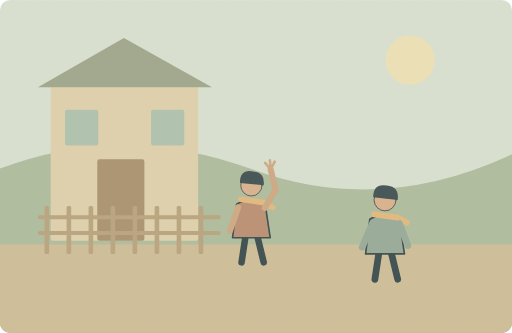
t = 0.00 s
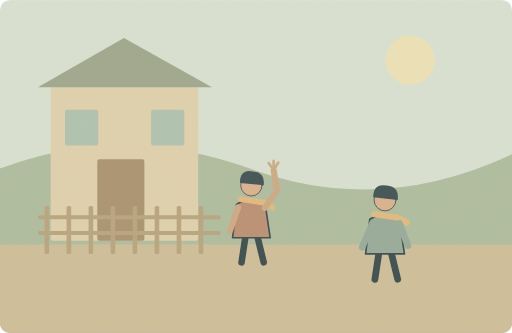
t = 0.25 s
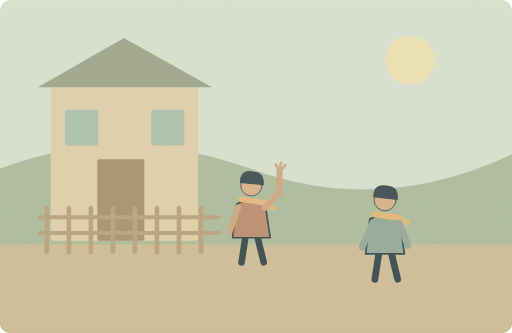
t = 0.75 s
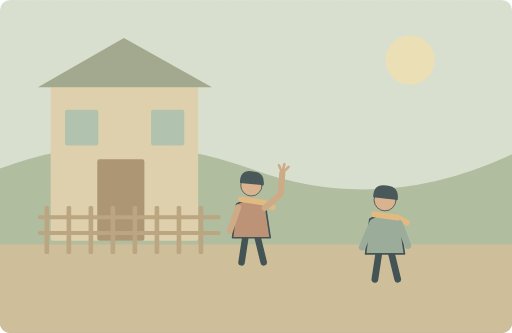
t = 1.00 s
t = 1.25 s: frame unchanged from t = 0.75 s, image omitted
t = 1.75 s: frame unchanged from t = 0.25 s, image omitted

The animated SVG that drew these frames (rendered in a browser with its animation timeline set to each time). Animation: 1 SMIL element (animateTransform=1); one cycle of 2.00 s, repeats indefinitely.

<svg xmlns="http://www.w3.org/2000/svg" width="1000" height="650" viewBox="0 0 1000 650" role="img" aria-labelledby="title desc"><title id="title">单词小故事</title><desc id="desc">My neighbour always waves when she sees me.</desc><metadata>{"wordId": "always", "dailyExample": "My neighbour always waves when she sees me.", "source": "https://github.com/go1app/word-atlas/blob/main/public/atlas/entries/3.json", "attribution": "Word Atlas contributors — CC BY 4.0", "license": "https://creativecommons.org/licenses/by/4.0/", "changes": "New original vector animation interpreting the daily example.", "durationSeconds": 10}</metadata><defs><clipPath id="frame"><rect width="1000" height="650" rx="20"/></clipPath><filter id="paper"><feTurbulence type="fractalNoise" baseFrequency=".74" numOctaves="3" stitchTiles="stitch"/><feColorMatrix type="saturate" values="0"/><feComponentTransfer><feFuncA type="linear" slope=".065"/></feComponentTransfer><feBlend in="SourceGraphic" mode="soft-light"/></filter><filter id="glow" x="-100%" y="-100%" width="300%" height="300%"><feGaussianBlur stdDeviation="8"/></filter></defs><g clip-path="url(#frame)"><rect x="0" y="0" width="1000" height="650" rx="0" fill="#d9e3d7" /><circle cx="801" cy="117" r="48" fill="#eee3b9" /><path d="M0 329Q240 238 491 330T1000 301V650H0Z" fill="#aabc9f" stroke="none" stroke-width="2" stroke-linecap="round" stroke-linejoin="round" /><rect x="0" y="477" width="1000" height="173" rx="0" fill="#ccbd99" /><rect x="99" y="167" width="288" height="303" rx="4" fill="#e0d2af" /><path d="M74 170L242 74 414 170Z" fill="#99a58c" stroke="none" stroke-width="2" stroke-linecap="round" stroke-linejoin="round" /><rect x="190" y="311" width="92" height="159" rx="4" fill="#a58f6d" /><rect x="127" y="214" width="65" height="70" rx="4" fill="#abc3b0" /><rect x="295" y="214" width="65" height="70" rx="4" fill="#abc3b0" /><path d="M78 424H427M78 455H427" fill="none" stroke="#b5a17c" stroke-width="8" stroke-linecap="round" stroke-linejoin="round" /><rect x="87" y="402" width="9" height="94" rx="3" fill="#b5a17c" /><rect x="130" y="402" width="9" height="94" rx="3" fill="#b5a17c" /><rect x="173" y="402" width="9" height="94" rx="3" fill="#b5a17c" /><rect x="216" y="402" width="9" height="94" rx="3" fill="#b5a17c" /><rect x="259" y="402" width="9" height="94" rx="3" fill="#b5a17c" /><rect x="302" y="402" width="9" height="94" rx="3" fill="#b5a17c" /><rect x="345" y="402" width="9" height="94" rx="3" fill="#b5a17c" /><rect x="388" y="402" width="9" height="94" rx="3" fill="#b5a17c" /><g transform="translate(491 413) scale(1.6)" stroke="#2c4148" stroke-linecap="round" stroke-linejoin="round"><path d="M-7 29L-12 62M7 29L15 62" fill="none" stroke="#2c4148" stroke-width="8" stroke-linecap="round" stroke-linejoin="round" /><path d="M-18 -9Q0 -20 17 -8L23 32H-23Z" fill="#b78b70" stroke="#2c4148" stroke-width="2" stroke-linecap="round" stroke-linejoin="round" /><circle cx="0" cy="-32" r="13" fill="#d9af8c" /><path d="M-14 -35Q-14 -52 2 -49Q17 -48 15 -32Z" fill="#32474e" stroke="none" stroke-width="2" stroke-linecap="round" stroke-linejoin="round" /><path d="M-13 -15L15 -11 26 -5" fill="none" stroke="#e1b97b" stroke-width="7" stroke-linecap="round" stroke-linejoin="round" /></g><path d="M465 405L449 451" fill="none" stroke="#cba783" stroke-width="12" stroke-linecap="round" stroke-linejoin="round" /><g transform="translate(517 406)"><g><animateTransform attributeName="transform" type="rotate" values="-8;10;-8" keyTimes="0;.5;1" dur="2s" repeatCount="indefinite"/><path d="M0 0L26 -32 22 -73" fill="none" stroke="#cba783" stroke-width="12" stroke-linecap="round" stroke-linejoin="round" /><path d="M22 -73L13 -87M22 -73L23 -91M22 -73L32 -87" fill="none" stroke="#cba783" stroke-width="5" stroke-linecap="round" stroke-linejoin="round" /></g></g><g transform="translate(752 443) scale(1.65)" stroke="#2c4148" stroke-linecap="round" stroke-linejoin="round"><path d="M-7 29L-12 62M7 29L15 62" fill="none" stroke="#2c4148" stroke-width="8" stroke-linecap="round" stroke-linejoin="round" /><path d="M-18 -9Q0 -20 17 -8L23 32H-23Z" fill="#92a89a" stroke="#2c4148" stroke-width="2" stroke-linecap="round" stroke-linejoin="round" /><circle cx="0" cy="-32" r="13" fill="#d9af8c" /><path d="M-14 -35Q-14 -52 2 -49Q17 -48 15 -32Z" fill="#32474e" stroke="none" stroke-width="2" stroke-linecap="round" stroke-linejoin="round" /><path d="M-13 -15L15 -11 26 -5" fill="none" stroke="#e1b97b" stroke-width="7" stroke-linecap="round" stroke-linejoin="round" /><path d="M-15 -4L-27 24M17 -4L27 22" fill="none" stroke="#92a89a" stroke-width="8" stroke-linecap="round" stroke-linejoin="round" /></g><rect width="1000" height="650" fill="#ddc8a0" opacity=".14" filter="url(#paper)" pointer-events="none"/></g></svg>
